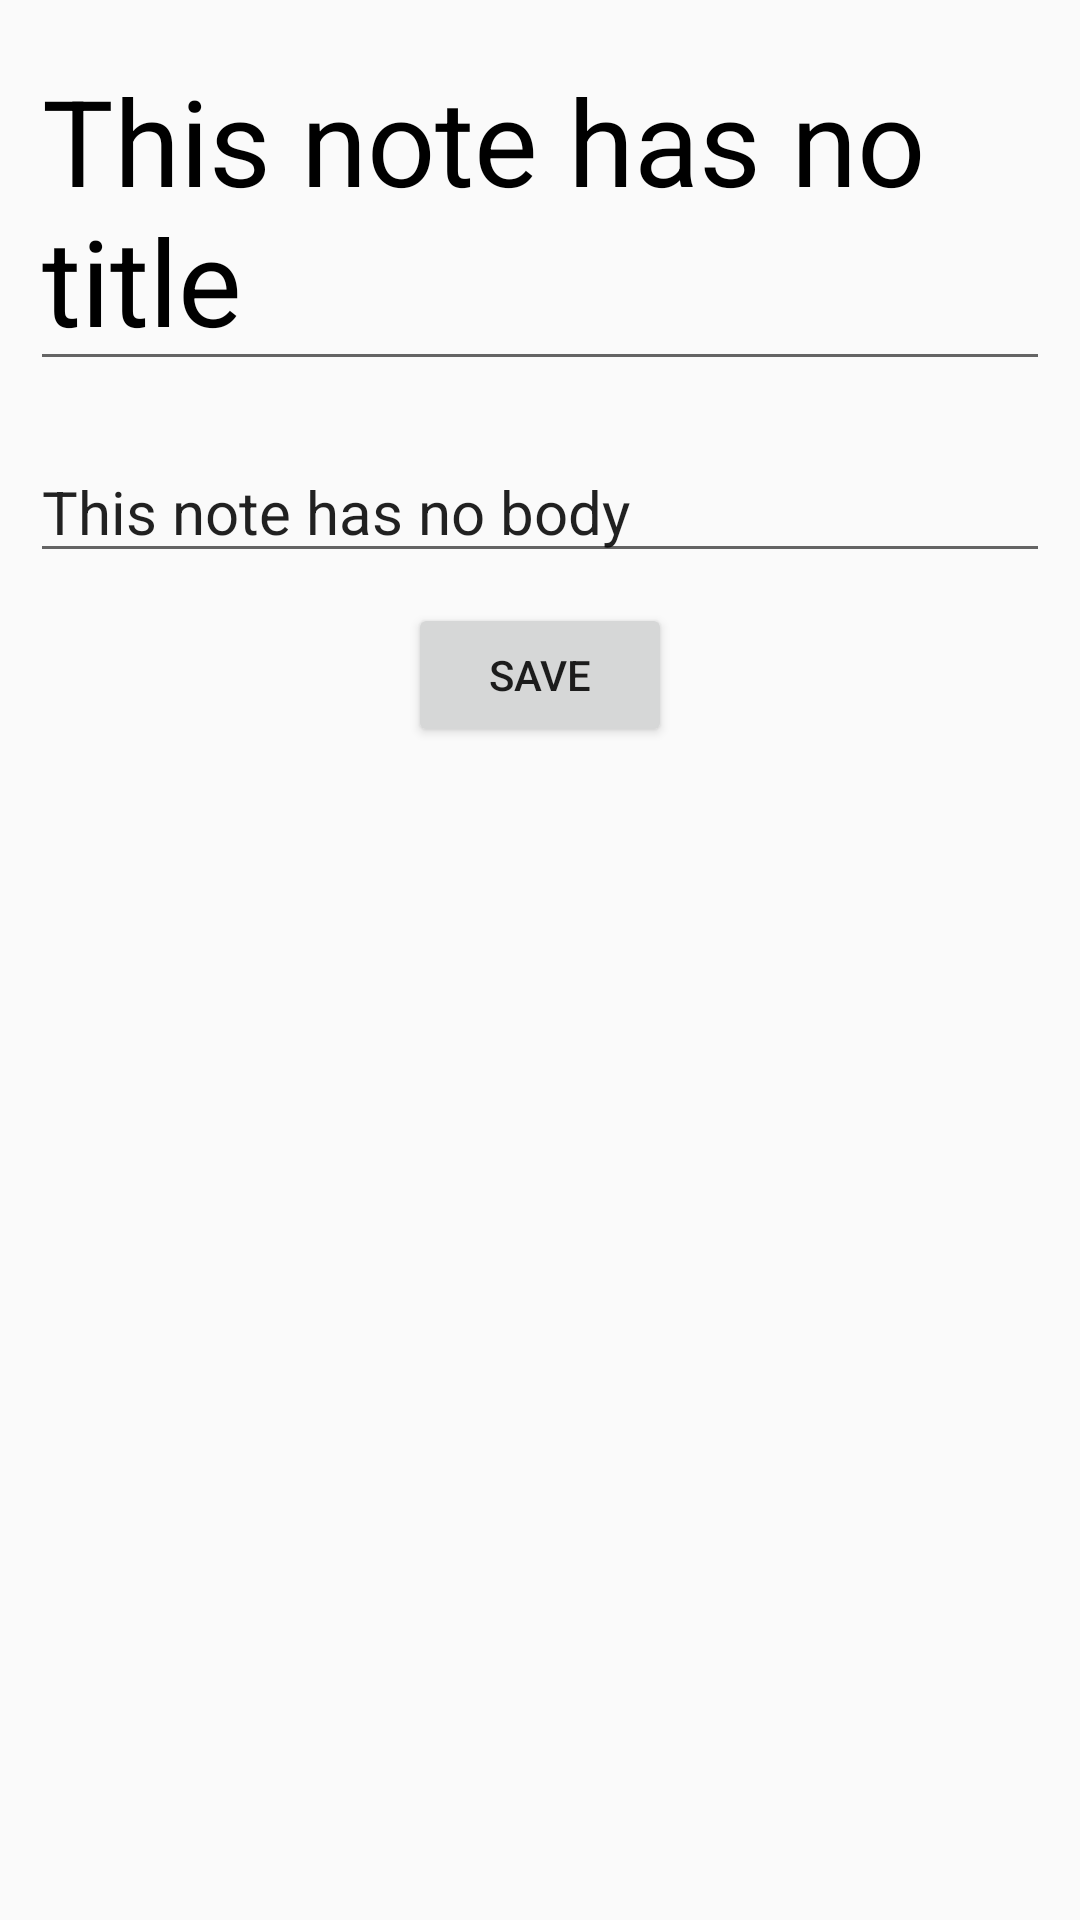

Produce the Android XML layout that renders to this screen, including the resource entries it uses.
<!-- AndroidManifest.xml: application theme Theme.AppCompat.Light.NoActionBar -->
<!-- res/layout/fragment_notedescription.xml -->
<?xml version="1.0" encoding="utf-8"?>
<ScrollView xmlns:android="http://schemas.android.com/apk/res/android"
    xmlns:tools="http://schemas.android.com/tools"
    android:layout_width="match_parent"
    android:layout_height="match_parent"
    android:orientation="vertical">
    <LinearLayout
        android:layout_width="match_parent"
        android:layout_height="wrap_content"
        android:orientation="vertical">
        <EditText
            android:id="@+id/et_title"
            android:layout_width="match_parent"
            android:layout_height="wrap_content"
            android:text="@string/this_note_has_no_title"
            android:textSize="40sp"
            android:layout_margin="10dp"
            android:textColor="#000000"
            android:inputType="text|textMultiLine"
            tools:ignore="LabelFor" />

        <EditText
            android:id="@+id/et_description"
            android:layout_width="match_parent"
            android:layout_height="wrap_content"
            android:text="@string/this_note_has_no_body"
            android:textSize="20sp"
            android:layout_margin="10dp"
            android:inputType="text|textMultiLine"
            tools:ignore="LabelFor" />
        <Button
            android:id="@+id/bt_save"
            android:layout_width="wrap_content"
            android:layout_height="wrap_content"
            android:layout_gravity="center"
            android:text="@string/save"/>

    </LinearLayout>


</ScrollView>
<!-- resources referenced by this layout -->
<resources>
  <string name="save">Save</string>
  <string name="this_note_has_no_body">This note has no body</string>
  <string name="this_note_has_no_title">This note has no title</string>
</resources>
